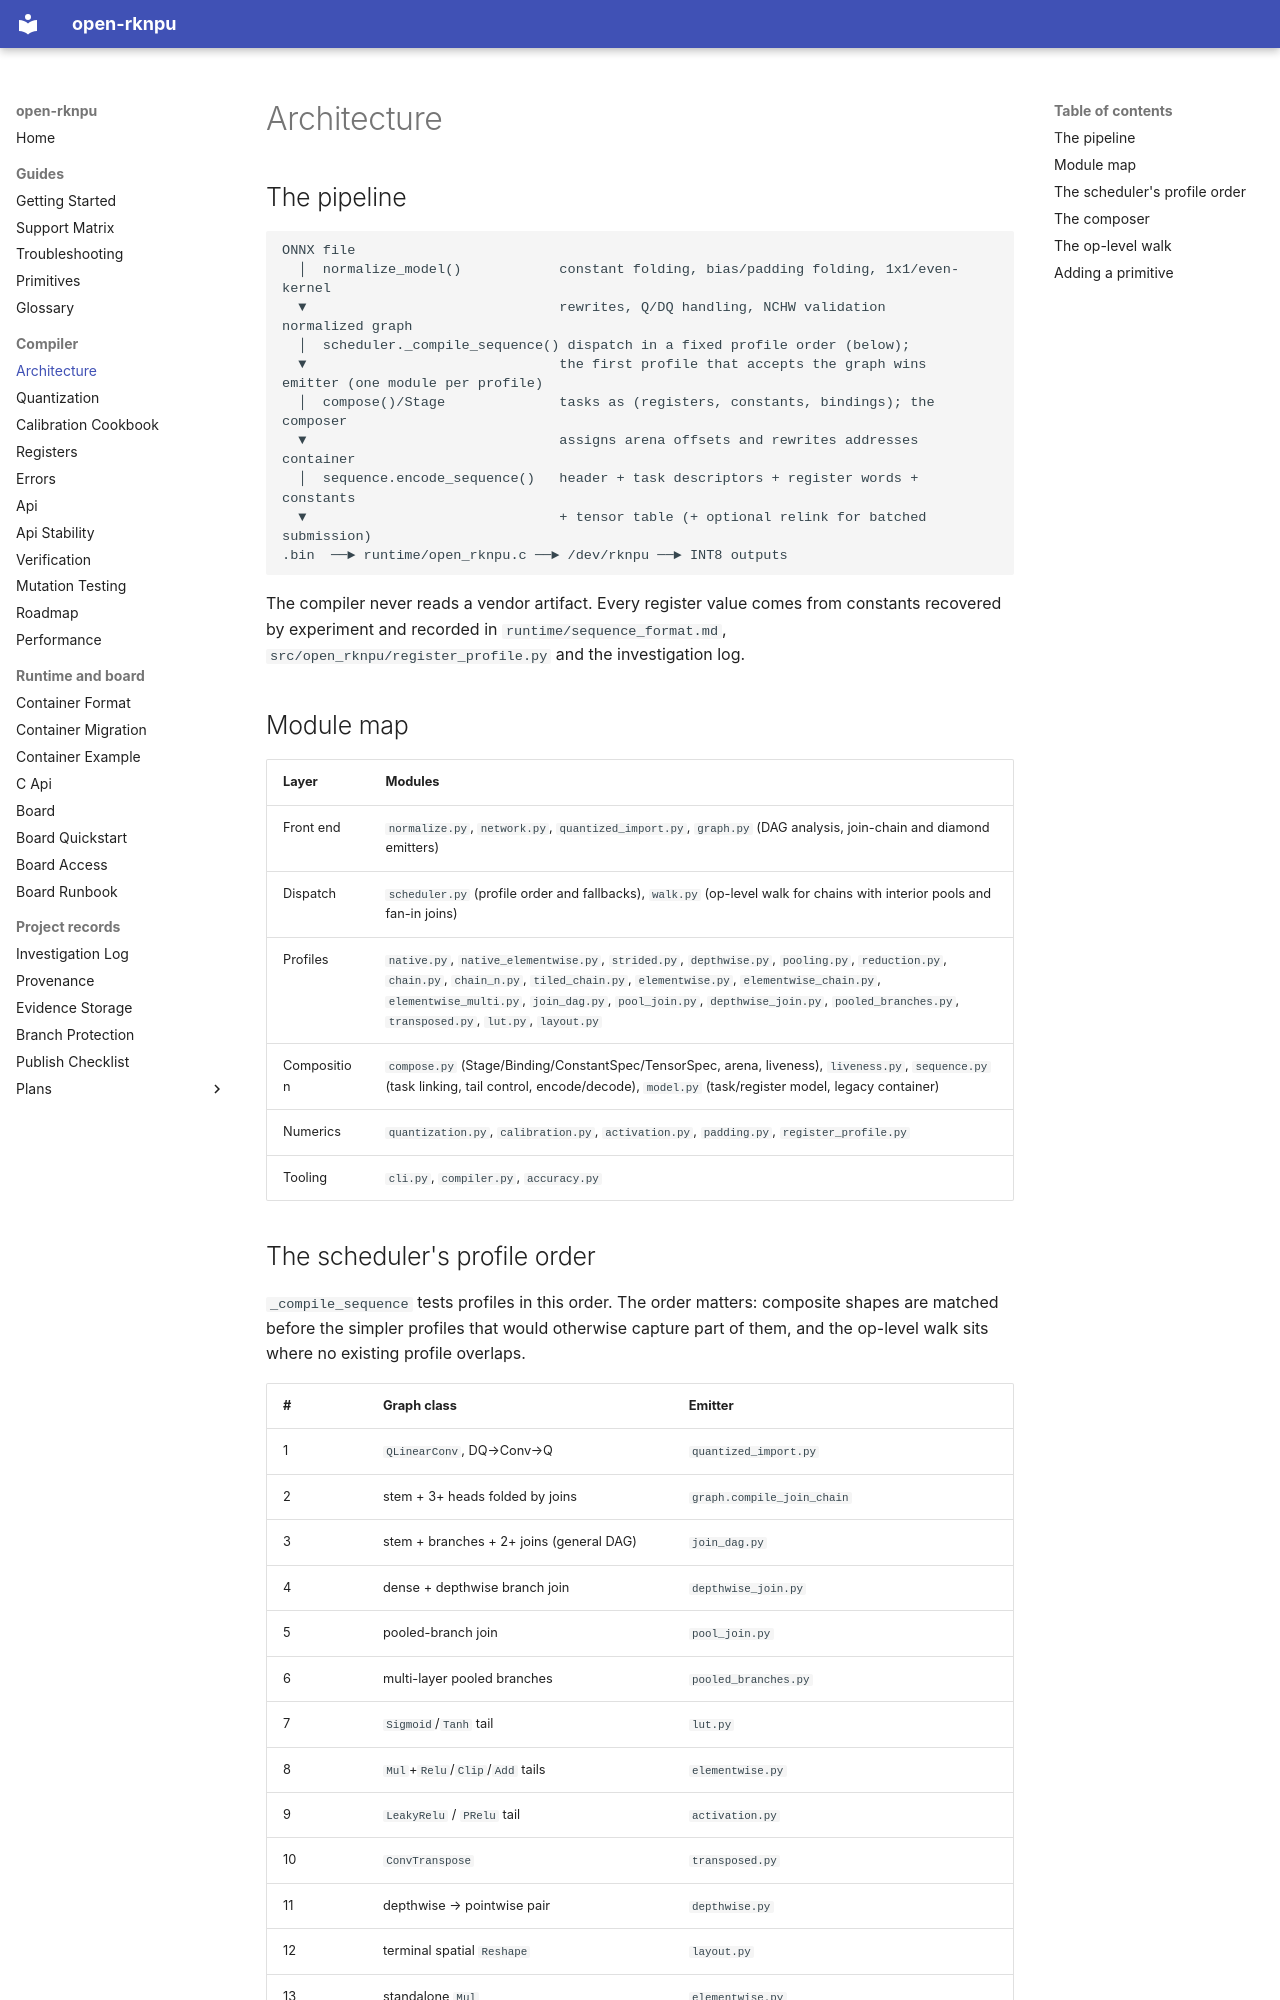

repository: dnhkng/open-rknpu · page: architecture/index.html · generator: mkdocs

# Architecture

## The pipeline

```text
ONNX file
  │  normalize_model()            constant folding, bias/padding folding, 1x1/even-kernel
  ▼                               rewrites, Q/DQ handling, NCHW validation
normalized graph
  │  scheduler._compile_sequence() dispatch in a fixed profile order (below);
  ▼                               the first profile that accepts the graph wins
emitter (one module per profile)
  │  compose()/Stage              tasks as (registers, constants, bindings); the composer
  ▼                               assigns arena offsets and rewrites addresses
container
  │  sequence.encode_sequence()   header + task descriptors + register words + constants
  ▼                               + tensor table (+ optional relink for batched submission)
.bin  ──► runtime/open_rknpu.c ──► /dev/rknpu ──► INT8 outputs
```

The compiler never reads a vendor artifact. Every register value comes from constants
recovered by experiment and recorded in `runtime/sequence_format.md`,
`src/open_rknpu/register_profile.py` and the investigation log.

## Module map

| Layer | Modules |
| --- | --- |
| Front end | `normalize.py`, `network.py`, `quantized_import.py`, `graph.py` (DAG analysis, join-chain and diamond emitters) |
| Dispatch | `scheduler.py` (profile order and fallbacks), `walk.py` (op-level walk for chains with interior pools and fan-in joins) |
| Profiles | `native.py`, `native_elementwise.py`, `strided.py`, `depthwise.py`, `pooling.py`, `reduction.py`, `chain.py`, `chain_n.py`, `tiled_chain.py`, `elementwise.py`, `elementwise_chain.py`, `elementwise_multi.py`, `join_dag.py`, `pool_join.py`, `depthwise_join.py`, `pooled_branches.py`, `transposed.py`, `lut.py`, `layout.py` |
| Composition | `compose.py` (Stage/Binding/ConstantSpec/TensorSpec, arena, liveness), `liveness.py`, `sequence.py` (task linking, tail control, encode/decode), `model.py` (task/register model, legacy container) |
| Numerics | `quantization.py`, `calibration.py`, `activation.py`, `padding.py`, `register_profile.py` |
| Tooling | `cli.py`, `compiler.py`, `accuracy.py` |
